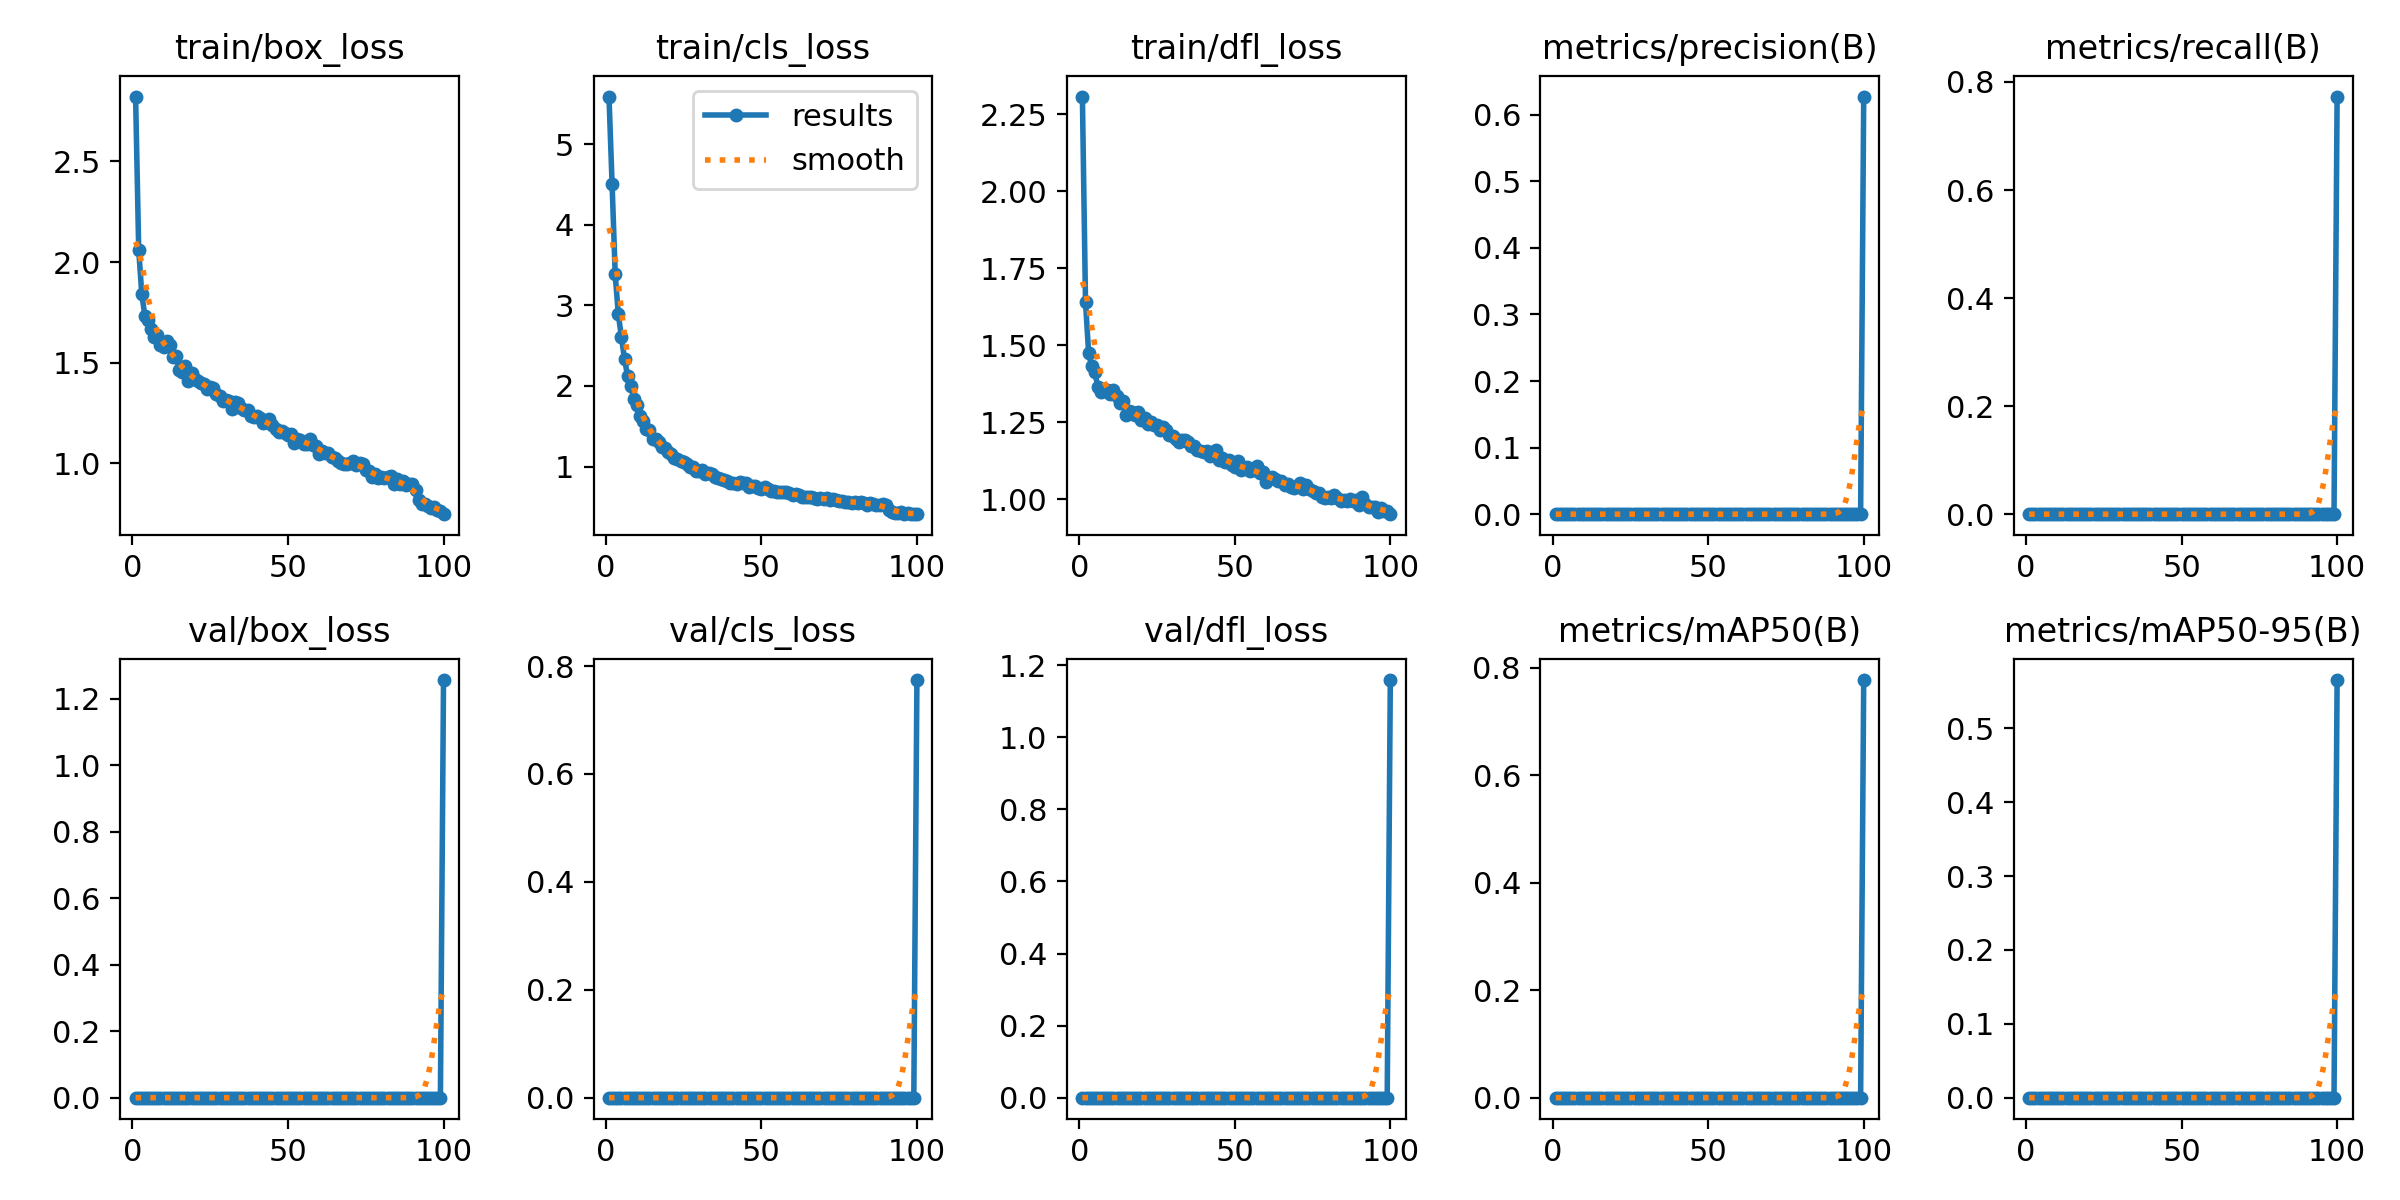

Data behind this chart, as committed beside it:
epoch, train/box_loss, train/cls_loss, train/dfl_loss, metrics/precision(B), metrics/recall(B), metrics/mAP50(B), metrics/mAP50-95(B), val/box_loss, val/cls_loss, val/dfl_loss, lr/pg0, lr/pg1, lr/pg2
1, 2.822, 5.588, 2.307, 0, 0, 0, 0, 0, 0, 0, 0.0001444, 0.0001444, 0.0001444
2, 2.062, 4.499, 1.641, 0, 0, 0, 0, 0, 0, 0, 0.000297, 0.000297, 0.000297
3, 1.84, 3.382, 1.475, 0, 0, 0, 0, 0, 0, 0, 0.0004465, 0.0004465, 0.0004465
4, 1.731, 2.887, 1.431, 0, 0, 0, 0, 0, 0, 0, 0.0005929, 0.0005929, 0.0005929
5, 1.711, 2.604, 1.411, 0, 0, 0, 0, 0, 0, 0, 0.0007362, 0.0007362, 0.0007362
6, 1.669, 2.333, 1.364, 0, 0, 0, 0, 0, 0, 0, 0.0008765, 0.0008765, 0.0008765
7, 1.63, 2.119, 1.349, 0, 0, 0, 0, 0, 0, 0, 0.001014, 0.001014, 0.001014
8, 1.639, 2.003, 1.358, 0, 0, 0, 0, 0, 0, 0, 0.001034, 0.001034, 0.001034
9, 1.589, 1.835, 1.356, 0, 0, 0, 0, 0, 0, 0, 0.001023, 0.001023, 0.001023
10, 1.576, 1.767, 1.34, 0, 0, 0, 0, 0, 0, 0, 0.001012, 0.001012, 0.001012
11, 1.607, 1.632, 1.355, 0, 0, 0, 0, 0, 0, 0, 0.001001, 0.001001, 0.001001
12, 1.587, 1.564, 1.335, 0, 0, 0, 0, 0, 0, 0, 0.00099, 0.00099, 0.00099
13, 1.531, 1.47, 1.314, 0, 0, 0, 0, 0, 0, 0, 0.000979, 0.000979, 0.000979
14, 1.532, 1.449, 1.318, 0, 0, 0, 0, 0, 0, 0, 0.000968, 0.000968, 0.000968
15, 1.466, 1.34, 1.274, 0, 0, 0, 0, 0, 0, 0, 0.000957, 0.000957, 0.000957
16, 1.452, 1.348, 1.287, 0, 0, 0, 0, 0, 0, 0, 0.000946, 0.000946, 0.000946
17, 1.483, 1.31, 1.284, 0, 0, 0, 0, 0, 0, 0, 0.000935, 0.000935, 0.000935
18, 1.409, 1.237, 1.273, 0, 0, 0, 0, 0, 0, 0, 0.000924, 0.000924, 0.000924
19, 1.448, 1.226, 1.284, 0, 0, 0, 0, 0, 0, 0, 0.000913, 0.000913, 0.000913
20, 1.419, 1.182, 1.258, 0, 0, 0, 0, 0, 0, 0, 0.000902, 0.000902, 0.000902
21, 1.411, 1.151, 1.263, 0, 0, 0, 0, 0, 0, 0, 0.000891, 0.000891, 0.000891
22, 1.398, 1.102, 1.243, 0, 0, 0, 0, 0, 0, 0, 0.00088, 0.00088, 0.00088
23, 1.393, 1.093, 1.251, 0, 0, 0, 0, 0, 0, 0, 0.000869, 0.000869, 0.000869
24, 1.371, 1.064, 1.241, 0, 0, 0, 0, 0, 0, 0, 0.000858, 0.000858, 0.000858
25, 1.379, 1.051, 1.24, 0, 0, 0, 0, 0, 0, 0, 0.000847, 0.000847, 0.000847
26, 1.375, 1.029, 1.224, 0, 0, 0, 0, 0, 0, 0, 0.000836, 0.000836, 0.000836
27, 1.346, 0.9951, 1.234, 0, 0, 0, 0, 0, 0, 0, 0.000825, 0.000825, 0.000825
28, 1.335, 0.9958, 1.224, 0, 0, 0, 0, 0, 0, 0, 0.000814, 0.000814, 0.000814
29, 1.308, 0.9506, 1.207, 0, 0, 0, 0, 0, 0, 0, 0.000803, 0.000803, 0.000803
30, 1.317, 0.9436, 1.205, 0, 0, 0, 0, 0, 0, 0, 0.000792, 0.000792, 0.000792
31, 1.312, 0.9517, 1.195, 0, 0, 0, 0, 0, 0, 0, 0.000781, 0.000781, 0.000781
32, 1.269, 0.9026, 1.185, 0, 0, 0, 0, 0, 0, 0, 0.00077, 0.00077, 0.00077
33, 1.306, 0.9267, 1.191, 0, 0, 0, 0, 0, 0, 0, 0.000759, 0.000759, 0.000759
34, 1.298, 0.9132, 1.193, 0, 0, 0, 0, 0, 0, 0, 0.000748, 0.000748, 0.000748
35, 1.276, 0.8676, 1.185, 0, 0, 0, 0, 0, 0, 0, 0.000737, 0.000737, 0.000737
36, 1.267, 0.859, 1.173, 0, 0, 0, 0, 0, 0, 0, 0.000726, 0.000726, 0.000726
37, 1.266, 0.8432, 1.173, 0, 0, 0, 0, 0, 0, 0, 0.000715, 0.000715, 0.000715
38, 1.238, 0.835, 1.16, 0, 0, 0, 0, 0, 0, 0, 0.000704, 0.000704, 0.000704
39, 1.229, 0.8244, 1.156, 0, 0, 0, 0, 0, 0, 0, 0.000693, 0.000693, 0.000693
40, 1.234, 0.8022, 1.153, 0, 0, 0, 0, 0, 0, 0, 0.000682, 0.000682, 0.000682
41, 1.224, 0.7963, 1.156, 0, 0, 0, 0, 0, 0, 0, 0.000671, 0.000671, 0.000671
42, 1.199, 0.7802, 1.139, 0, 0, 0, 0, 0, 0, 0, 0.0006601, 0.0006601, 0.0006601
43, 1.204, 0.8078, 1.155, 0, 0, 0, 0, 0, 0, 0, 0.000649, 0.000649, 0.000649
44, 1.221, 0.8025, 1.159, 0, 0, 0, 0, 0, 0, 0, 0.0006381, 0.0006381, 0.0006381
45, 1.19, 0.7944, 1.129, 0, 0, 0, 0, 0, 0, 0, 0.000627, 0.000627, 0.000627
46, 1.17, 0.7485, 1.135, 0, 0, 0, 0, 0, 0, 0, 0.0006161, 0.0006161, 0.0006161
47, 1.156, 0.7623, 1.122, 0, 0, 0, 0, 0, 0, 0, 0.000605, 0.000605, 0.000605
48, 1.161, 0.7651, 1.128, 0, 0, 0, 0, 0, 0, 0, 0.0005941, 0.0005941, 0.0005941
49, 1.153, 0.7317, 1.11, 0, 0, 0, 0, 0, 0, 0, 0.000583, 0.000583, 0.000583
50, 1.14, 0.7189, 1.104, 0, 0, 0, 0, 0, 0, 0, 0.0005721, 0.0005721, 0.0005721
51, 1.149, 0.7439, 1.123, 0, 0, 0, 0, 0, 0, 0, 0.0005611, 0.0005611, 0.0005611
52, 1.102, 0.7218, 1.095, 0, 0, 0, 0, 0, 0, 0, 0.0005501, 0.0005501, 0.0005501
53, 1.124, 0.6915, 1.1, 0, 0, 0, 0, 0, 0, 0, 0.0005391, 0.0005391, 0.0005391
54, 1.115, 0.6947, 1.105, 0, 0, 0, 0, 0, 0, 0, 0.0005281, 0.0005281, 0.0005281
55, 1.098, 0.6852, 1.092, 0, 0, 0, 0, 0, 0, 0, 0.0005171, 0.0005171, 0.0005171
56, 1.098, 0.6854, 1.095, 0, 0, 0, 0, 0, 0, 0, 0.0005061, 0.0005061, 0.0005061
57, 1.121, 0.6891, 1.107, 0, 0, 0, 0, 0, 0, 0, 0.0004951, 0.0004951, 0.0004951
58, 1.094, 0.6819, 1.086, 0, 0, 0, 0, 0, 0, 0, 0.0004841, 0.0004841, 0.0004841
59, 1.089, 0.678, 1.089, 0, 0, 0, 0, 0, 0, 0, 0.0004731, 0.0004731, 0.0004731
60, 1.046, 0.6486, 1.055, 0, 0, 0, 0, 0, 0, 0, 0.0004621, 0.0004621, 0.0004621
... 40 more rows
